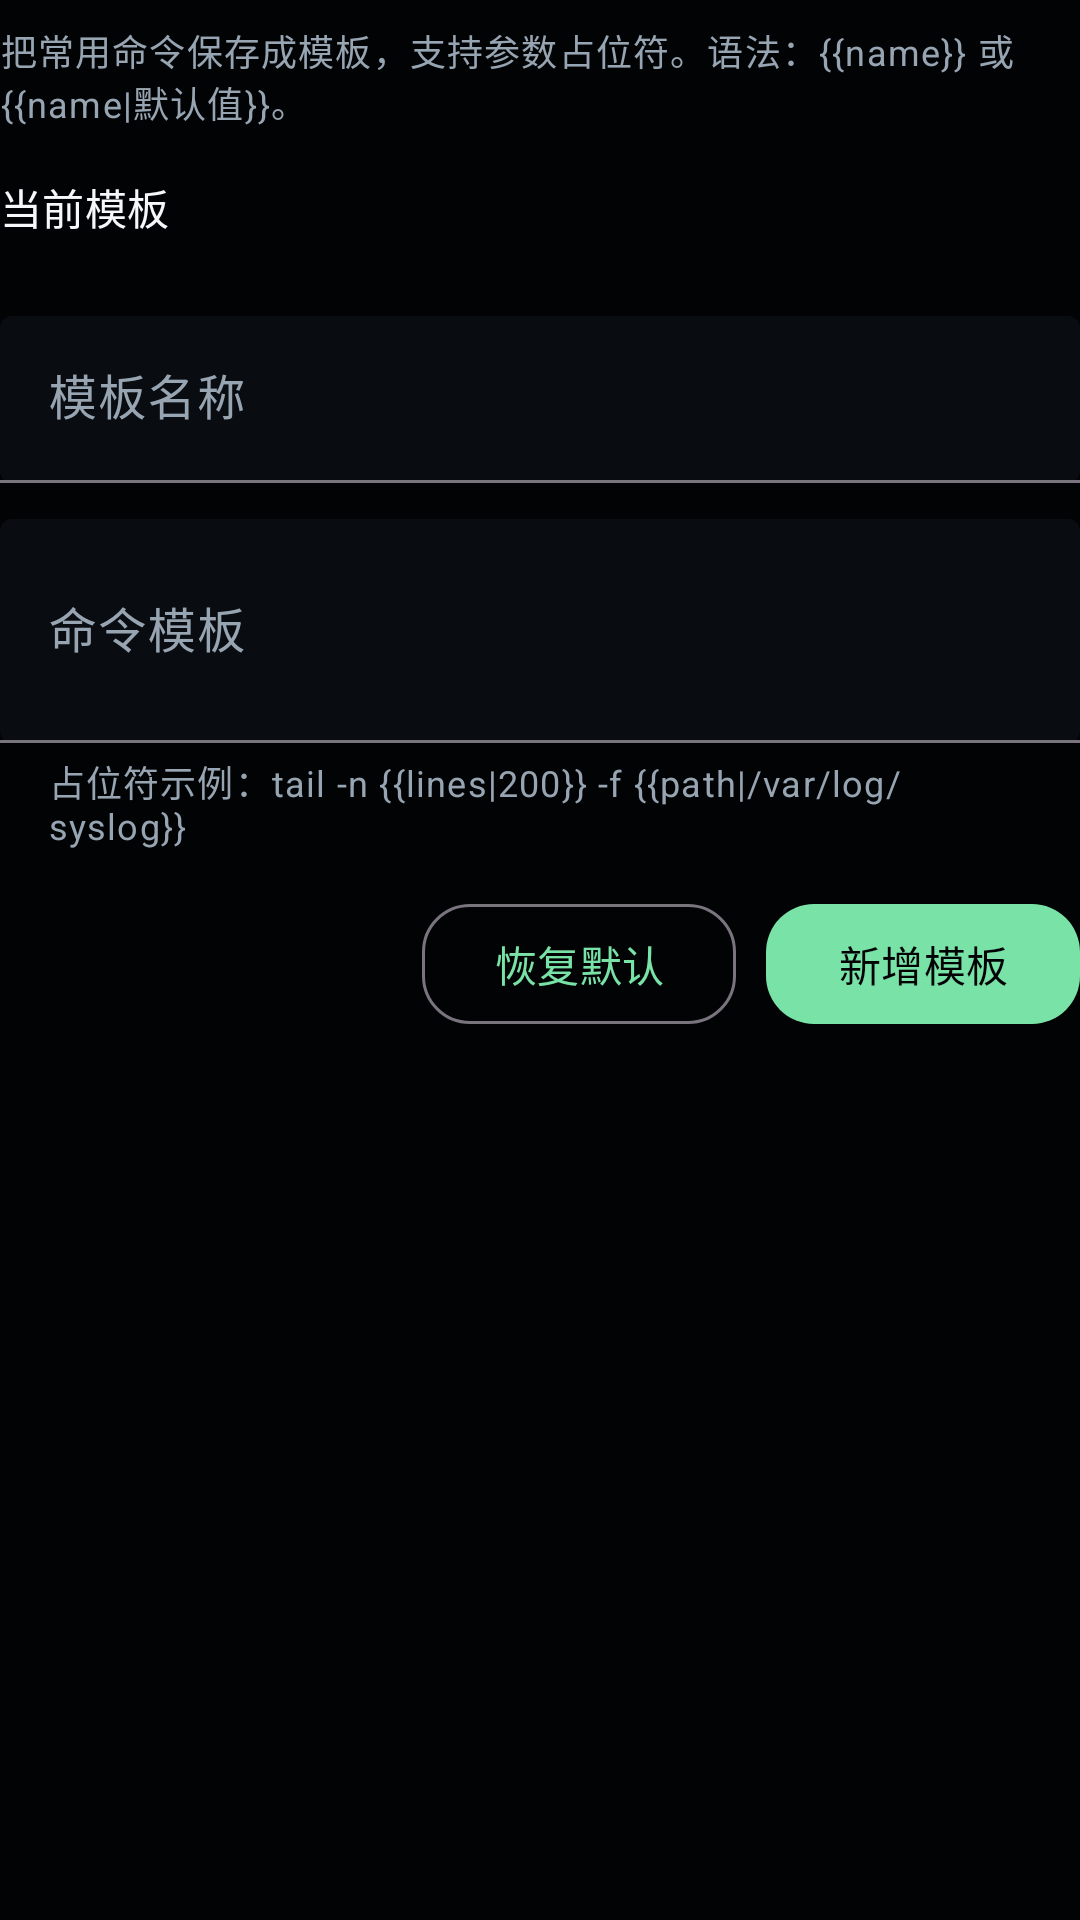

Reconstruct the res/layout file that produces this screen, plus the resources it refers to.
<!-- AndroidManifest.xml: application theme Theme.LightTerm -->
<!-- res/layout/dialog_command_template.xml -->
<?xml version="1.0" encoding="utf-8"?>
<ScrollView xmlns:android="http://schemas.android.com/apk/res/android"
    xmlns:app="http://schemas.android.com/apk/res-auto"
    android:layout_width="match_parent"
    android:layout_height="wrap_content"
    android:fillViewport="true">

    <LinearLayout
        android:layout_width="match_parent"
        android:layout_height="wrap_content"
        android:orientation="vertical"
        android:paddingTop="8dp">

        <TextView
            android:layout_width="match_parent"
            android:layout_height="wrap_content"
            android:text="@string/command_template_help"
            android:textAppearance="@style/TextAppearance.Material3.BodySmall"
            android:textColor="?attr/lightTermOnSurfaceVariant" />

        <TextView
            android:id="@+id/templateEditorModeText"
            android:layout_width="match_parent"
            android:layout_height="wrap_content"
            android:layout_marginTop="14dp"
            android:textAppearance="@style/TextAppearance.Material3.LabelLarge"
            android:textColor="?attr/lightTermAccent"
            android:visibility="gone" />

        <TextView
            android:layout_width="match_parent"
            android:layout_height="wrap_content"
            android:layout_marginTop="16dp"
            android:text="@string/command_template_current_title"
            android:textAppearance="@style/TextAppearance.Material3.TitleSmall"
            android:textColor="?attr/lightTermOnSurface" />

        <TextView
            android:id="@+id/emptyTemplateText"
            android:layout_width="match_parent"
            android:layout_height="wrap_content"
            android:layout_marginTop="10dp"
            android:text="@string/command_template_empty"
            android:textAppearance="@style/TextAppearance.Material3.BodyMedium"
            android:textColor="?attr/lightTermOnSurfaceVariant"
            android:visibility="gone" />

        <LinearLayout
            android:id="@+id/templateListContainer"
            android:layout_width="match_parent"
            android:layout_height="wrap_content"
            android:layout_marginTop="8dp"
            android:orientation="vertical" />

        <com.google.android.material.textfield.TextInputLayout
            android:layout_width="match_parent"
            android:layout_height="wrap_content"
            android:layout_marginTop="18dp"
            android:hint="@string/command_template_label_hint"
            app:boxBackgroundMode="filled">

            <com.google.android.material.textfield.TextInputEditText
                android:id="@+id/templateLabelInput"
                android:layout_width="match_parent"
                android:layout_height="wrap_content"
                android:inputType="textCapWords" />
        </com.google.android.material.textfield.TextInputLayout>

        <com.google.android.material.textfield.TextInputLayout
            android:layout_width="match_parent"
            android:layout_height="wrap_content"
            android:layout_marginTop="12dp"
            android:hint="@string/command_template_command_hint"
            app:boxBackgroundMode="filled"
            app:helperText="@string/command_template_command_helper">

            <com.google.android.material.textfield.TextInputEditText
                android:id="@+id/templateCommandInput"
                android:layout_width="match_parent"
                android:layout_height="wrap_content"
                android:fontFamily="monospace"
                android:inputType="textMultiLine|textNoSuggestions|textVisiblePassword"
                android:maxLines="4"
                android:minLines="2" />
        </com.google.android.material.textfield.TextInputLayout>

        <LinearLayout
            android:layout_width="match_parent"
            android:layout_height="wrap_content"
            android:layout_marginTop="14dp"
            android:gravity="end"
            android:orientation="horizontal">

            <com.google.android.material.button.MaterialButton
                android:id="@+id/cancelTemplateEditButton"
                style="?attr/materialButtonOutlinedStyle"
                android:layout_width="wrap_content"
                android:layout_height="wrap_content"
                android:text="@string/command_template_cancel_edit"
                android:visibility="gone"
                app:cornerRadius="16dp" />

            <com.google.android.material.button.MaterialButton
                android:id="@+id/resetTemplatesButton"
                style="?attr/materialButtonOutlinedStyle"
                android:layout_width="wrap_content"
                android:layout_height="wrap_content"
                android:layout_marginStart="10dp"
                android:text="@string/command_template_reset"
                app:cornerRadius="16dp" />

            <com.google.android.material.button.MaterialButton
                android:id="@+id/saveTemplateButton"
                android:layout_width="wrap_content"
                android:layout_height="wrap_content"
                android:layout_marginStart="10dp"
                android:text="@string/command_template_add"
                app:cornerRadius="16dp" />
        </LinearLayout>
    </LinearLayout>

</ScrollView>
<!-- resources referenced by this layout -->
<resources>
  <string name="command_template_add">新增模板</string>
  <string name="command_template_cancel_edit">取消编辑</string>
  <string name="command_template_command_helper">占位符示例：tail -n {{lines|200}} -f {{path|/var/log/syslog}}</string>
  <string name="command_template_command_hint">命令模板</string>
  <string name="command_template_current_title">当前模板</string>
  <string name="command_template_empty">还没有命令模板，先在下方新增一条。</string>
  <string name="command_template_help">把常用命令保存成模板，支持参数占位符。语法：{{name}} 或 {{name|默认值}}。</string>
  <string name="command_template_label_hint">模板名称</string>
  <string name="command_template_reset">恢复默认</string>
  <style name="Theme.LightTerm" parent="Theme.LightTerm.PureBlack" />
  <style name="Theme.LightTerm.Base" parent="Theme.Material3.DayNight.NoActionBar">
          <item name="android:statusBarColor">@android:color/transparent</item>
          <item name="android:navigationBarColor">?attr/lightTermBackground</item>
          <item name="android:windowBackground">?attr/lightTermBackground</item>
      </style>
  <color name="palette_black_accent">#79E2A7</color>
  <color name="palette_black_background">#020305</color>
  <color name="palette_black_accent_warm">#F1C66B</color>
  <color name="palette_black_status_reconnecting">#6AB8FF</color>
  <color name="palette_black_danger">#F46A7A</color>
  <color name="palette_black_surface">#090C10</color>
  <color name="palette_black_surface_variant">#1B232C</color>
  <color name="palette_black_on_surface">#F5F7FA</color>
  <color name="palette_black_on_surface_variant">#97A4B1</color>
  <color name="palette_black_surface_alt">#12171D</color>
  <color name="palette_black_status_connected">#34D889</color>
  <color name="palette_black_status_connecting">#F1C66B</color>
  <color name="palette_black_status_disconnected">#F46A7A</color>
  <color name="palette_black_danger_container">#29151A</color>
  <color name="palette_black_danger_on_container">#FFD9DE</color>
  <color name="palette_black_toolbar_gradient_start">#0B0E12</color>
  <color name="palette_black_toolbar_gradient_end">#161C23</color>
  <color name="palette_black_terminal_gradient_start">#040609</color>
  <color name="palette_black_terminal_gradient_end">#11161C</color>
  <color name="palette_black_terminal_stroke">#26313C</color>
  <color name="palette_black_chip_fill">#141A21</color>
  <color name="palette_black_chip_stroke">#273340</color>
</resources>
